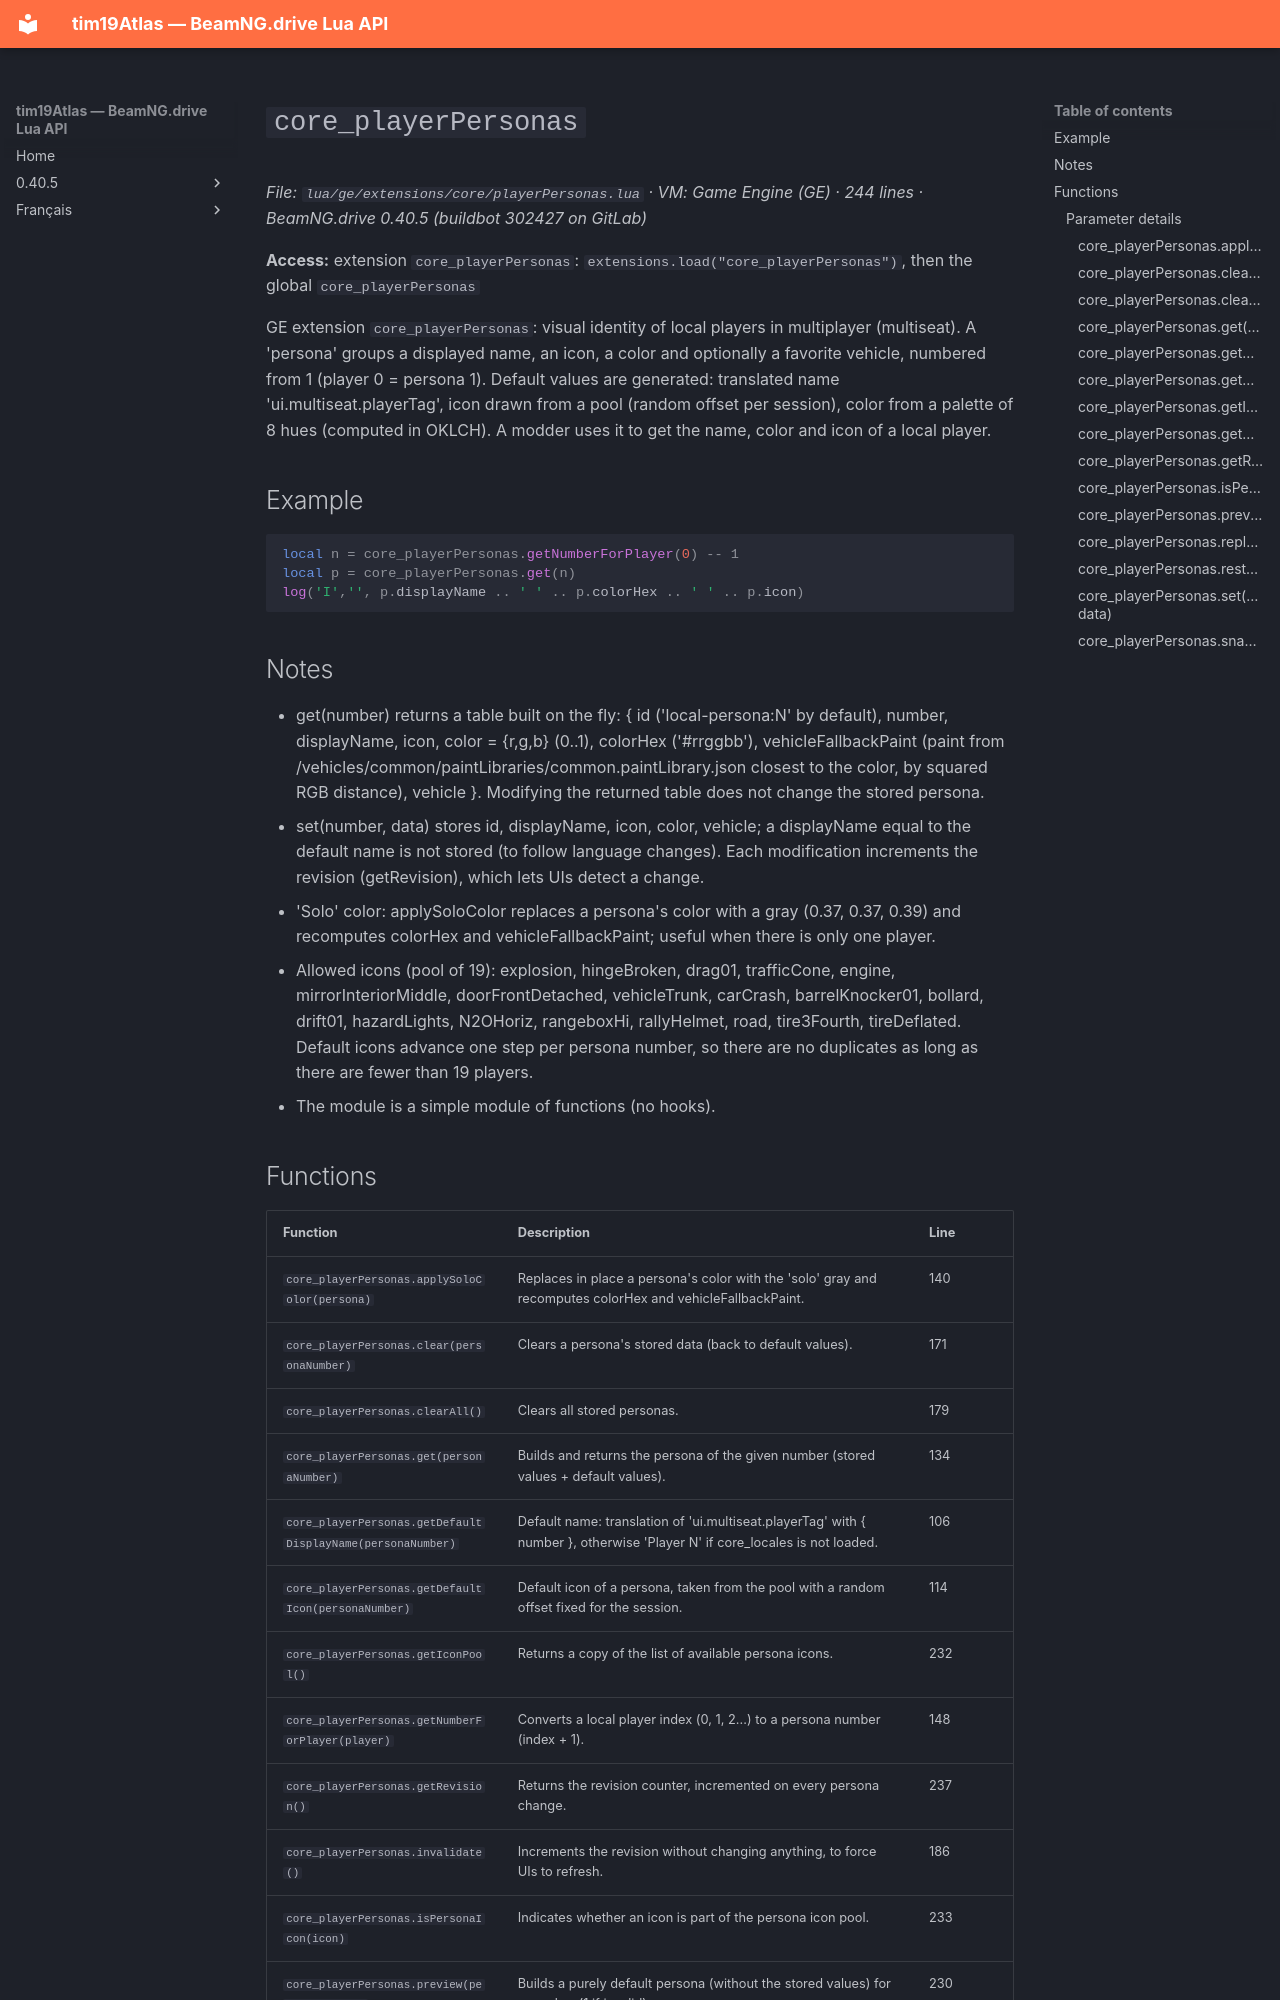

repository: Tim0219800/beamng-lua-atlas · page: 0.40.5/ge/extensions/core/playerPersonas.html · generator: mkdocs

# `core_playerPersonas`

*File: `lua/ge/extensions/core/playerPersonas.lua` · VM: Game Engine (GE) · 244 lines · BeamNG.drive 0.40.5 (buildbot 302427 on GitLab)*

**Access:** extension `core_playerPersonas`: `extensions.load("core_playerPersonas")`, then the global `core_playerPersonas`

GE extension `core_playerPersonas`: visual identity of local players in multiplayer (multiseat). A 'persona' groups a displayed name, an icon, a color and optionally a favorite vehicle, numbered from 1 (player 0 = persona 1). Default values are generated: translated name 'ui.multiseat.playerTag', icon drawn from a pool (random offset per session), color from a palette of 8 hues (computed in OKLCH). A modder uses it to get the name, color and icon of a local player.

## Example

```lua
local n = core_playerPersonas.getNumberForPlayer(0) -- 1
local p = core_playerPersonas.get(n)
log('I','', p.displayName .. ' ' .. p.colorHex .. ' ' .. p.icon)
```

## Notes

- get(number) returns a table built on the fly: { id ('local-persona:N' by default), number, displayName, icon, color = {r,g,b} (0..1), colorHex ('#rrggbb'), vehicleFallbackPaint (paint from /vehicles/common/paintLibraries/common.paintLibrary.json closest to the color, by squared RGB distance), vehicle }. Modifying the returned table does not change the stored persona.
- set(number, data) stores id, displayName, icon, color, vehicle; a displayName equal to the default name is not stored (to follow language changes). Each modification increments the revision (getRevision), which lets UIs detect a change.
- 'Solo' color: applySoloColor replaces a persona's color with a gray (0.37, 0.37, 0.39) and recomputes colorHex and vehicleFallbackPaint; useful when there is only one player.
- Allowed icons (pool of 19): explosion, hingeBroken, drag01, trafficCone, engine, mirrorInteriorMiddle, doorFrontDetached, vehicleTrunk, carCrash, barrelKnocker01, bollard, drift01, hazardLights, N2OHoriz, rangeboxHi, rallyHelmet, road, tire3Fourth, tireDeflated. Default icons advance one step per persona number, so there are no duplicates as long as there are fewer than 19 players.
- The module is a simple module of functions (no hooks).
